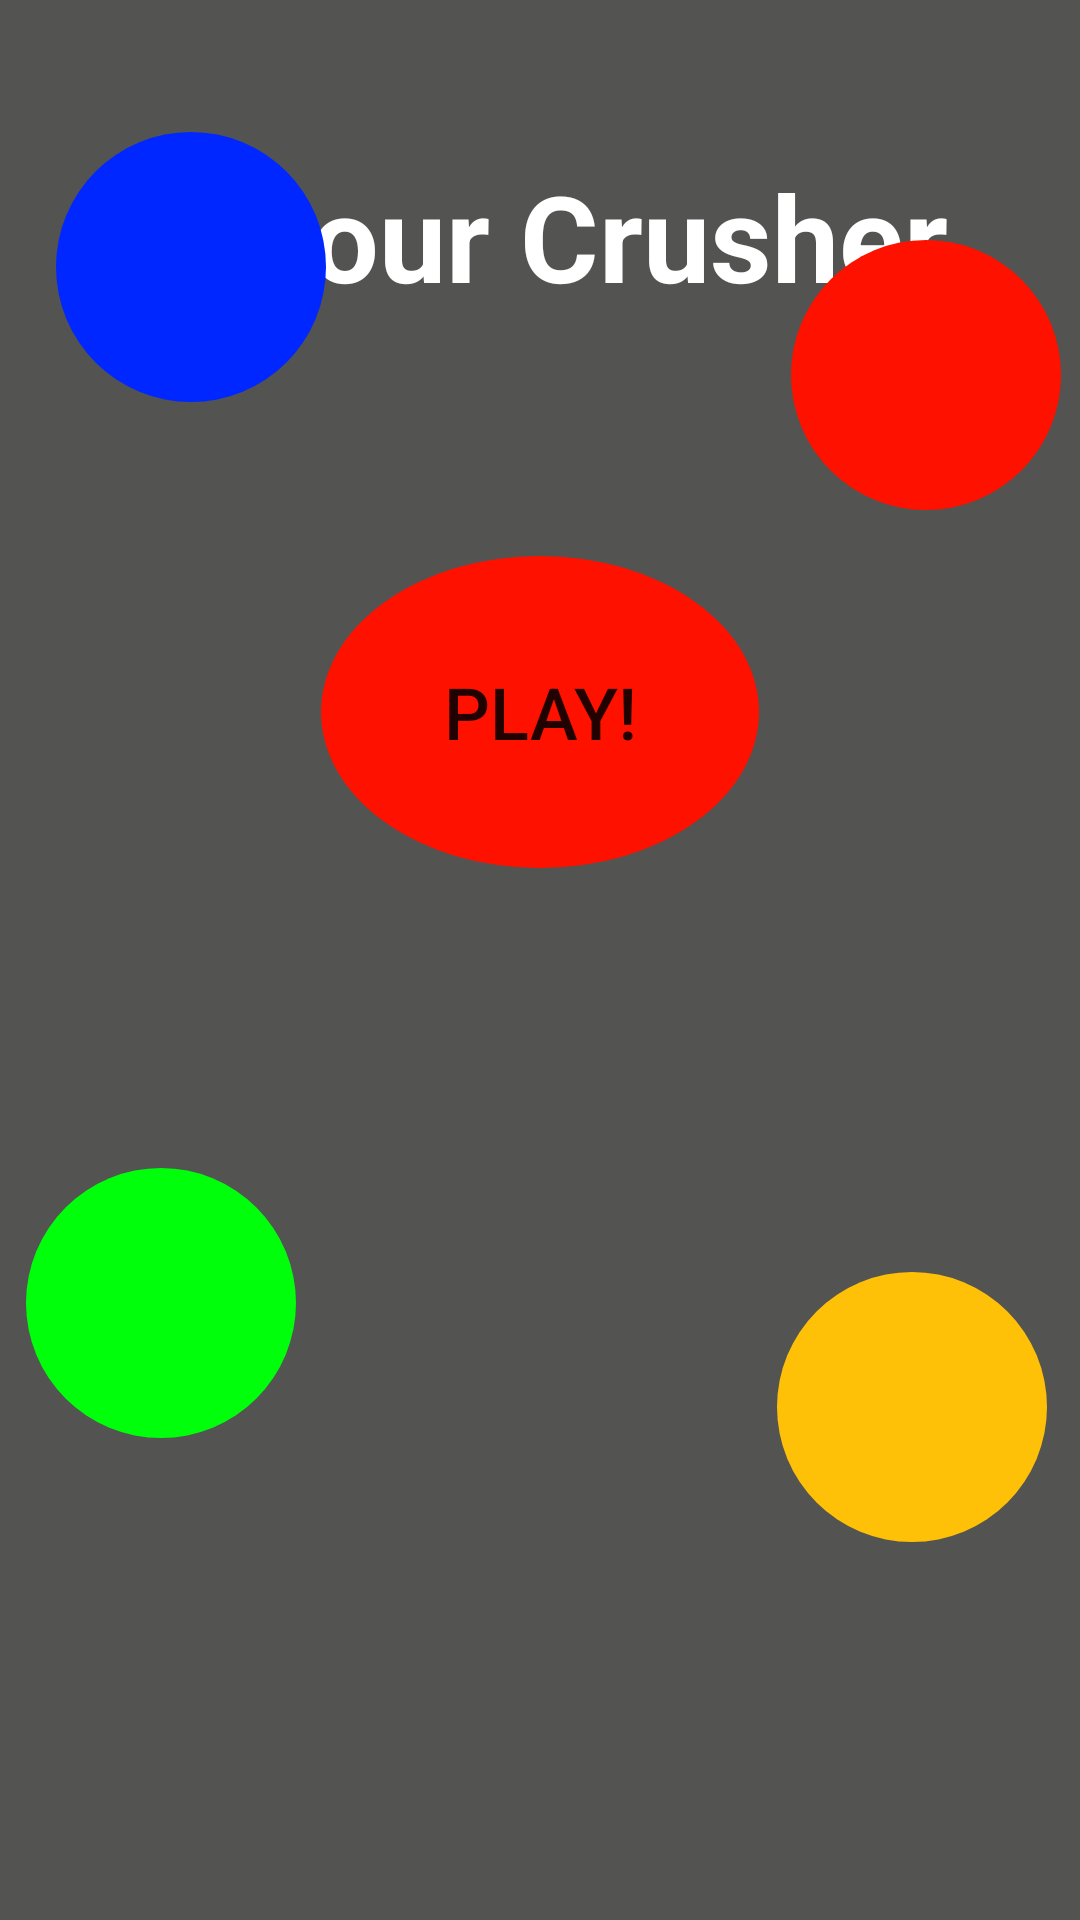

Produce the Android XML layout that renders to this screen, including the resource entries it uses.
<!-- AndroidManifest.xml: application theme Theme.ColourSequenceGame -->
<!-- res/layout/activity_home.xml -->
<?xml version="1.0" encoding="utf-8"?>
<androidx.constraintlayout.widget.ConstraintLayout xmlns:android="http://schemas.android.com/apk/res/android"
    xmlns:app="http://schemas.android.com/apk/res-auto"
    xmlns:tools="http://schemas.android.com/tools"
    android:layout_width="match_parent"
    android:layout_height="match_parent"
    android:background="@color/grey"
    android:screenOrientation="landscape"
    tools:context=".HomeActivity">

    <TextView
        android:id="@+id/tvHomeTitle"
        android:layout_width="wrap_content"
        android:layout_height="wrap_content"
        android:layout_marginTop="52dp"
        android:text="Colour Crusher"
        android:textColor="#FFFFFF"
        android:textSize="40sp"
        android:textStyle="bold"
        app:layout_constraintEnd_toEndOf="parent"
        app:layout_constraintStart_toStartOf="parent"
        app:layout_constraintTop_toTopOf="parent" />

    <Button
        android:id="@+id/btnPlay"
        android:layout_width="146dp"
        android:layout_height="104dp"
        android:layout_marginTop="80dp"
        android:background="@drawable/play_button"
        android:backgroundTint="@color/red"
        android:text="Play!"
        android:onClick="doPlay"
        android:textSize="24sp"
        app:layout_constraintEnd_toEndOf="parent"
        app:layout_constraintStart_toStartOf="parent"
        app:layout_constraintTop_toBottomOf="@+id/tvHomeTitle" />

    <TextView
        android:id="@+id/textView2"
        android:layout_width="90dp"
        android:layout_height="90dp"
        android:layout_marginTop="80dp"
        android:background="@drawable/play_button"
        app:layout_constraintEnd_toEndOf="parent"
        app:layout_constraintHorizontal_bias="0.628"
        app:layout_constraintStart_toEndOf="@+id/btnPlay"
        app:layout_constraintTop_toTopOf="parent" />

    <TextView
        android:id="@+id/textView3"
        android:layout_width="90dp"
        android:layout_height="90dp"
        android:background="@drawable/play_button"
        android:backgroundTint="@color/yellow"
        app:layout_constraintBottom_toBottomOf="parent"
        app:layout_constraintEnd_toEndOf="parent"
        app:layout_constraintHorizontal_bias="0.346"
        app:layout_constraintStart_toEndOf="@+id/btnPlay"
        app:layout_constraintTop_toBottomOf="@+id/textView2"
        app:layout_constraintVertical_bias="0.668" />

    <TextView
        android:id="@+id/textView4"
        android:layout_width="90dp"
        android:layout_height="90dp"
        android:background="@drawable/play_button"
        android:backgroundTint="@color/green"
        app:layout_constraintBottom_toBottomOf="parent"
        app:layout_constraintEnd_toStartOf="@+id/btnPlay"
        app:layout_constraintStart_toStartOf="parent"
        app:layout_constraintTop_toBottomOf="@+id/textView5"
        app:layout_constraintVertical_bias="0.614" />

    <TextView
        android:id="@+id/textView5"
        android:layout_width="90dp"
        android:layout_height="90dp"
        android:layout_marginStart="32dp"
        android:layout_marginTop="44dp"
        android:background="@drawable/play_button"
        android:backgroundTint="@color/blue"
        app:layout_constraintEnd_toStartOf="@+id/tvHomeTitle"
        app:layout_constraintHorizontal_bias="0.171"
        app:layout_constraintStart_toStartOf="parent"
        app:layout_constraintTop_toTopOf="parent" />
</androidx.constraintlayout.widget.ConstraintLayout>
<!-- resources referenced by this layout -->
<resources>
  <color name="blue">#0027FF</color>
  <color name="green">#00FF0A</color>
  <color name="grey">#535351</color>
  <color name="red">#FF1100</color>
  <color name="yellow">#FFC107</color>
  <!-- drawable play_button (drawable) -->
  <?xml version="1.0" encoding="utf-8"?>
  <selector xmlns:android="http://schemas.android.com/apk/res/android">
      <item>
          <shape android:shape="oval" android:tint="@color/red">
              <size android:height="140dp" android:width="140dp"/>
          </shape>
      </item>
  
  </selector>
  <style name="Theme.ColourSequenceGame" parent="Theme.MaterialComponents.DayNight.DarkActionBar">
          
          <item name="colorPrimary">@color/purple_500</item>
          <item name="colorPrimaryVariant">@color/purple_700</item>
          <item name="colorOnPrimary">@color/white</item>
          
          <item name="colorSecondary">@color/teal_200</item>
          <item name="colorSecondaryVariant">@color/teal_700</item>
          <item name="colorOnSecondary">@color/black</item>
          
          <item name="android:statusBarColor">?attr/colorPrimaryVariant</item>
          
      </style>
  <color name="purple_500">#FF6200EE</color>
  <color name="purple_700">#FF3700B3</color>
  <color name="white">#FFFFFFFF</color>
  <color name="teal_200">#FF03DAC5</color>
  <color name="teal_700">#FF018786</color>
  <color name="black">#FF000000</color>
</resources>
